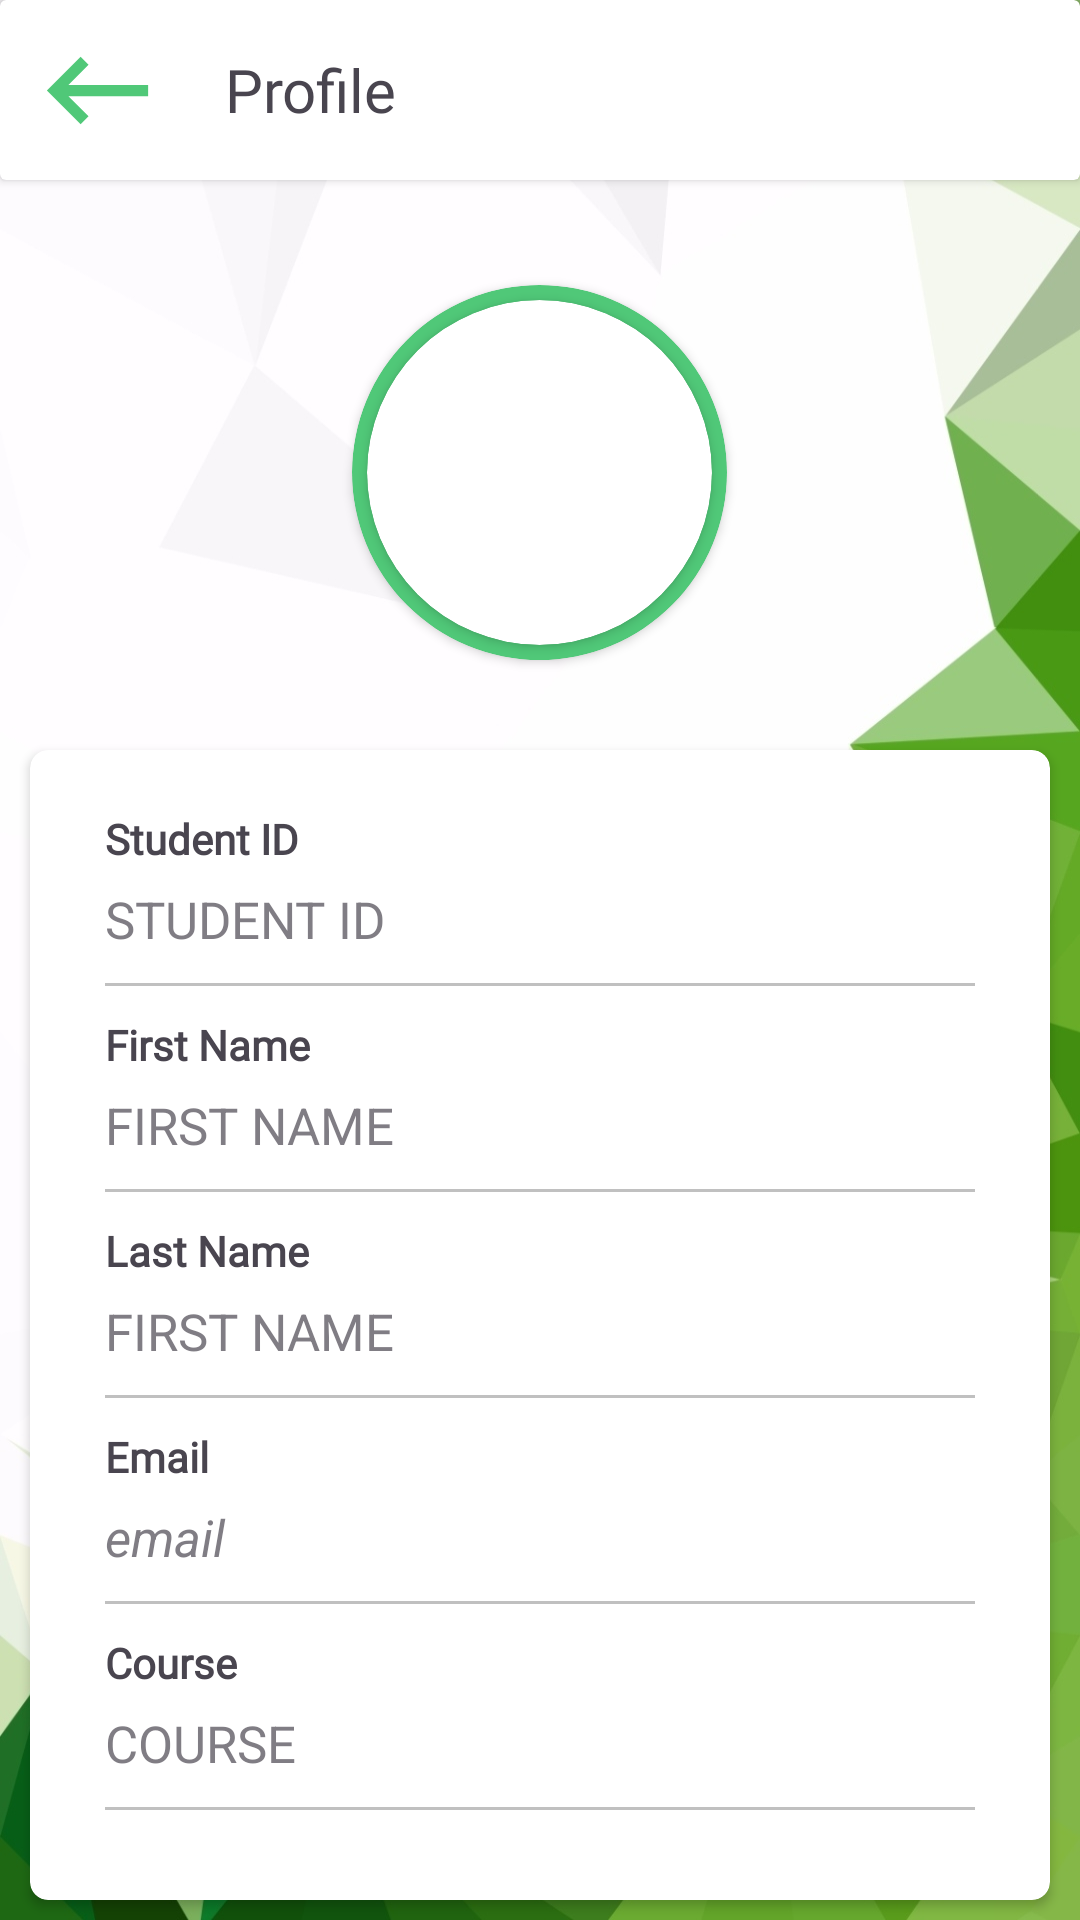

Write the Android layout XML for this screen, with the resource values it uses.
<!-- AndroidManifest.xml: application theme Theme.SSC_Voting -->
<!-- res/layout/activity_profile.xml -->
<?xml version="1.0" encoding="utf-8"?>
<RelativeLayout xmlns:android="http://schemas.android.com/apk/res/android"
    xmlns:app="http://schemas.android.com/apk/res-auto"
    xmlns:tools="http://schemas.android.com/tools"
    android:layout_width="match_parent"
    android:layout_height="match_parent"
    tools:context=".profile"
    android:background="@color/gray">

    <LinearLayout
        android:layout_width="match_parent"
        android:layout_height="match_parent"
        android:orientation="vertical"
        android:background="@drawable/bb3">
        <androidx.cardview.widget.CardView
            android:layout_width="match_parent"
            android:layout_height="60dp"
            android:layout_marginBottom="5dp">

            <LinearLayout
                android:layout_width="match_parent"
                android:layout_height="match_parent"
                android:orientation="horizontal">

                <ImageView
                    android:id="@+id/backbtn"
                    android:layout_width="45dp"
                    android:layout_height="50dp"
                    android:src="@drawable/baseline_keyboard_backspace_24"
                    android:layout_gravity="center_vertical"
                    android:layout_marginLeft="10dp"></ImageView>

                <TextView
                    android:layout_width="wrap_content"
                    android:layout_height="wrap_content"
                    android:text="Profile"
                    android:fontFamily="@font/bungee"
                    android:layout_gravity="center_vertical"
                    android:layout_marginLeft="20dp"
                    android:textSize="20sp"></TextView>
            </LinearLayout>
        </androidx.cardview.widget.CardView>

        <LinearLayout
            android:layout_width="match_parent"
            android:layout_height="wrap_content"
            android:orientation="vertical"
            android:layout_marginTop="15dp">

            <androidx.cardview.widget.CardView
                android:layout_width="wrap_content"
                android:layout_height="wrap_content"
                android:layout_marginVertical="15dp"
                android:backgroundTint="@color/secondary_color"
                android:elevation="8dp"
                app:cardCornerRadius="100dp"
                android:layout_gravity="center_horizontal">

                <androidx.cardview.widget.CardView
                    android:layout_width="wrap_content"
                    android:layout_height="wrap_content"
                    android:layout_gravity="center_vertical"
                    android:layout_margin="5dp"
                    android:background="@drawable/profile_container"
                    app:cardCornerRadius="100dp">

                    <ImageView
                        android:id="@+id/profile_PIC"
                        android:layout_width="115dp"
                        android:layout_height="115dp"
                        android:scaleType="centerCrop"></ImageView>
                </androidx.cardview.widget.CardView>


            </androidx.cardview.widget.CardView>
        </LinearLayout>

        <androidx.cardview.widget.CardView
            android:layout_width="match_parent"
            android:layout_height="wrap_content"
            android:layout_marginHorizontal="10dp"
            app:cardCornerRadius="6dp"
            android:layout_marginBottom="5dp"
            android:layout_marginTop="15dp">

            <LinearLayout
                android:layout_width="match_parent"
                android:layout_height="wrap_content"
                android:orientation="vertical"
                android:paddingVertical="20dp"
                android:paddingHorizontal="25dp">

                <LinearLayout
                    android:layout_width="match_parent"
                    android:layout_height="wrap_content"
                    android:orientation="vertical">
                    <TextView
                        android:layout_width="match_parent"
                        android:layout_height="wrap_content"
                        android:text="Student ID"
                        android:textStyle="bold"
                        android:fontFamily="@font/oswald_medium"
                        android:layout_marginBottom="6dp"></TextView>
                    <TextView
                        android:id="@+id/studID"
                        android:layout_width="match_parent"
                        android:layout_height="wrap_content"
                        android:text="STUDENT ID"
                        android:textSize="17sp"
                        android:alpha="0.7"></TextView>
                </LinearLayout>

                <View
                    android:layout_width="match_parent"
                    android:layout_height="1dp"
                    android:background="@color/profile_gray"
                    android:layout_marginVertical="10dp"></View>
                <LinearLayout
                    android:layout_width="match_parent"
                    android:layout_height="wrap_content"
                    android:orientation="vertical">
                    <TextView
                        android:layout_width="match_parent"
                        android:layout_height="wrap_content"
                        android:text="First Name"
                        android:textStyle="bold"
                        android:fontFamily="@font/oswald_medium"
                        android:layout_marginBottom="6dp"></TextView>
                    <TextView
                        android:id="@+id/firstname"
                        android:layout_width="match_parent"
                        android:layout_height="wrap_content"
                        android:text="FIRST NAME"
                        android:textSize="17sp"
                        android:alpha="0.7"></TextView>
                </LinearLayout>

                <View
                    android:layout_width="match_parent"
                    android:layout_height="1dp"
                    android:background="@color/profile_gray"
                    android:layout_marginVertical="10dp"></View>

                <LinearLayout
                    android:layout_width="match_parent"
                    android:layout_height="wrap_content"
                    android:orientation="vertical">
                    <TextView
                        android:layout_width="match_parent"
                        android:layout_height="wrap_content"
                        android:text="Last Name"
                        android:textStyle="bold"
                        android:fontFamily="@font/oswald_medium"
                        android:layout_marginBottom="6dp"></TextView>
                    <TextView
                        android:id="@+id/lastname"
                        android:layout_width="match_parent"
                        android:layout_height="wrap_content"
                        android:text="FIRST NAME"
                        android:textSize="17sp"
                        android:alpha="0.7"></TextView>
                </LinearLayout>

                <View
                    android:layout_width="match_parent"
                    android:layout_height="1dp"
                    android:background="@color/profile_gray"
                    android:layout_marginVertical="10dp"></View>

                <LinearLayout
                    android:layout_width="match_parent"
                    android:layout_height="wrap_content"
                    android:orientation="vertical">
                    <TextView
                        android:layout_width="match_parent"
                        android:layout_height="wrap_content"
                        android:text="Email"
                        android:textStyle="bold"
                        android:fontFamily="@font/oswald_medium"
                        android:layout_marginBottom="6dp"></TextView>
                    <TextView
                        android:id="@+id/emaiL"
                        android:layout_width="match_parent"
                        android:layout_height="wrap_content"
                        android:text="email"
                        android:textSize="17sp"
                        android:alpha="0.7"
                        android:textStyle="italic"></TextView>
                </LinearLayout>
                <View
                    android:layout_width="match_parent"
                    android:layout_height="1dp"
                    android:background="@color/profile_gray"
                    android:layout_marginVertical="10dp"></View>

                <LinearLayout
                    android:layout_width="match_parent"
                    android:layout_height="wrap_content"
                    android:orientation="vertical">
                    <TextView
                        android:layout_width="match_parent"
                        android:layout_height="wrap_content"
                        android:text="Course"
                        android:textStyle="bold"
                        android:fontFamily="@font/oswald_medium"
                        android:layout_marginBottom="6dp"></TextView>
                    <TextView
                        android:id="@+id/course"
                        android:layout_width="match_parent"
                        android:layout_height="wrap_content"
                        android:text="COURSE"
                        android:textSize="17sp"
                        android:alpha="0.7"></TextView>
                    <View
                        android:layout_width="match_parent"
                        android:layout_height="1dp"
                        android:background="@color/profile_gray"
                        android:layout_marginVertical="10dp"></View>
                </LinearLayout>
            </LinearLayout>
        </androidx.cardview.widget.CardView>
        <Button
            android:id="@+id/changepassword"
            android:layout_width="match_parent"
            android:layout_height="60dp"
            android:text="Change Password"
            android:fontFamily="@font/bungee"
            android:layout_gravity="bottom"
            android:layout_marginHorizontal="10dp"></Button>
    </LinearLayout>
</RelativeLayout>
<!-- resources referenced by this layout -->
<resources>
  <color name="gray">#F4F4F4</color>
  <color name="profile_gray">#C0C0C0</color>
  <color name="secondary_color">#50C878</color>
  <!-- drawable baseline_keyboard_backspace_24 (drawable) -->
  <vector android:autoMirrored="true" android:height="24dp"
      android:tint="#50C878" android:viewportHeight="24"
      android:viewportWidth="24" android:width="24dp" xmlns:android="http://schemas.android.com/apk/res/android">
      <path android:fillColor="@android:color/white" android:pathData="M21,11H6.83l3.58,-3.59L9,6l-6,6 6,6 1.41,-1.41L6.83,13H21z"/>
  </vector>
  <!-- drawable bb3: jpg bitmap (drawable, 102065 bytes) -->
  <!-- drawable profile_container (drawable) -->
  <?xml version="1.0" encoding="utf-8"?>
  <shape xmlns:android="http://schemas.android.com/apk/res/android"
      android:shape="oval">
  
      <stroke
          android:width="6dp"
          android:color="#C6C6C6"></stroke>
      <solid
          android:color="@color/white"></solid>
  </shape>
  <style name="Theme.SSC_Voting" parent="Base.Theme.SSC_Voting" />
  <color name="white">#FFFFFFFF</color>
  <style name="Base.Theme.SSC_Voting" parent="Theme.Material3.DayNight.NoActionBar">
          
          
          <item type="color" name="colorPrimary">@color/primary_color</item>
          <item type="color" name="colorPrimaryVariant">@color/primary_color</item>
  
          <item type="color" name="colorSecondary">@color/secondary_color</item>
          <item type="color" name="colorSecondaryVariant">@color/secondary_color</item>
      </style>
  <color name="primary_color">#1DB954</color>
</resources>
